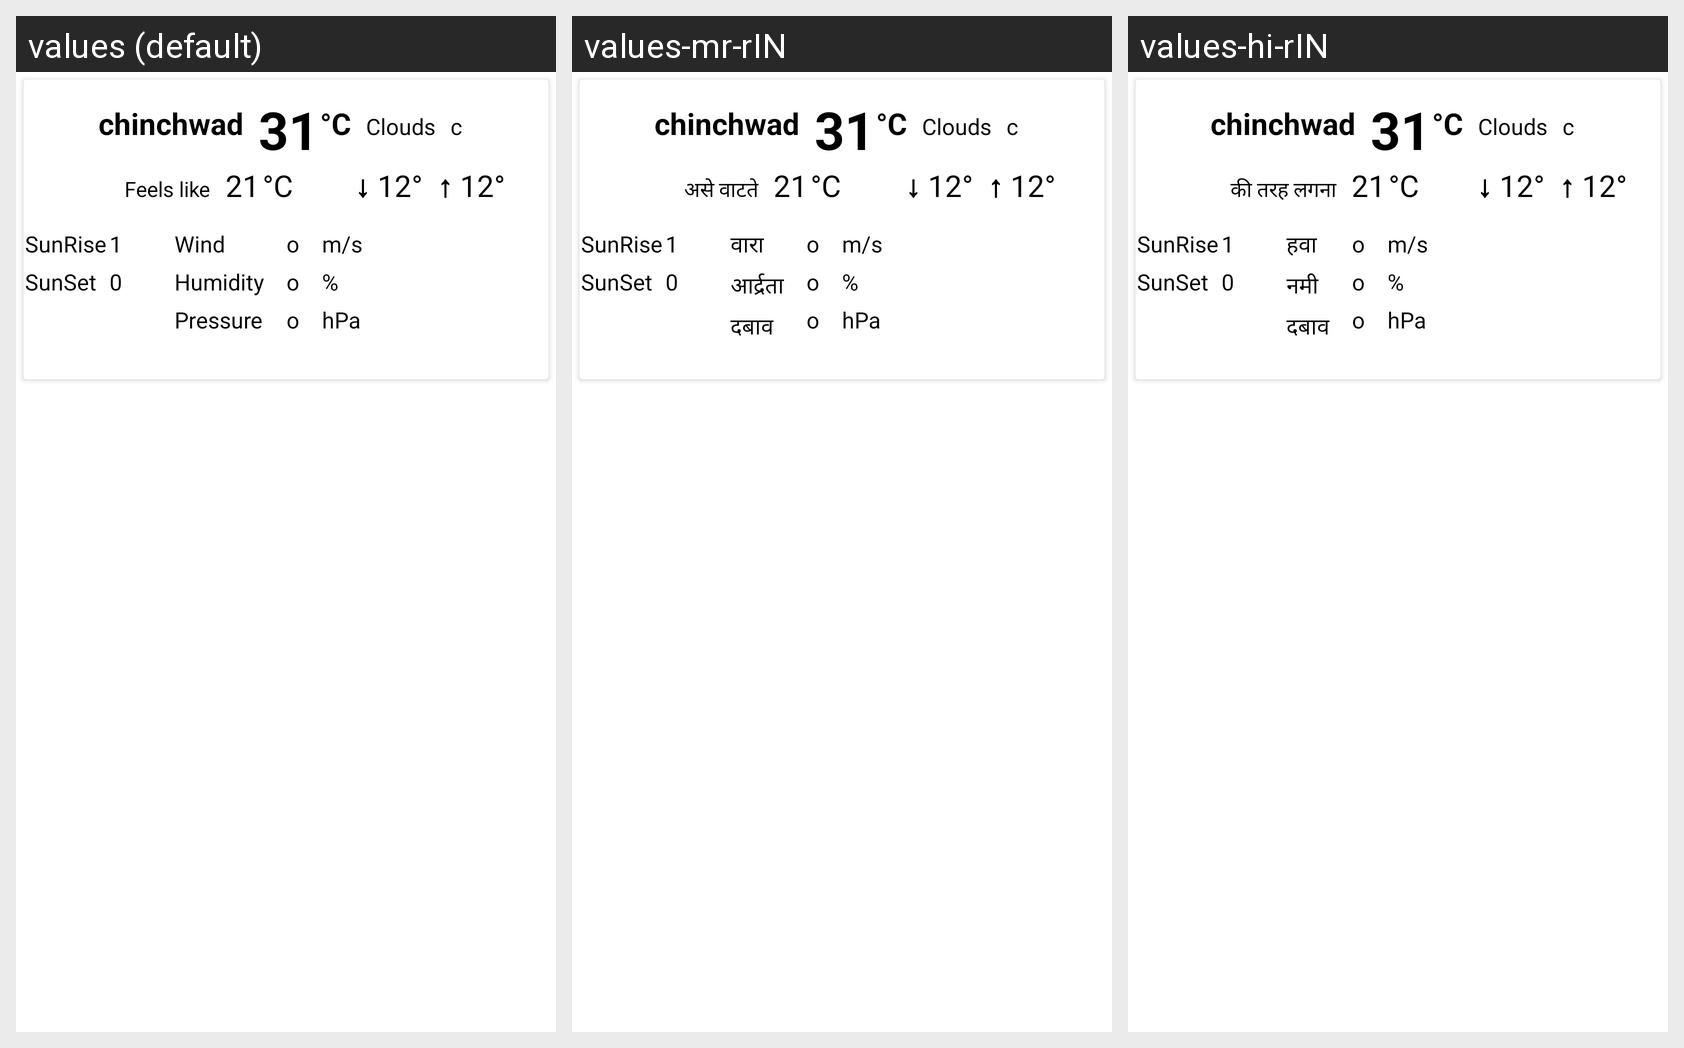

The Android screen above is rendered under several locales of the same app. Produce the string resources it draws, with the default and per-locale values.
Android screen res/layout/weather.xml rendered under 3 locales, left to right: values (default), values-mr-rIN, values-hi-rIN. Device: Nexus 5 (rendered at 1080×1920; each locale shown at half size, 540×960, under a caption strip naming it); theme Theme.OSPproject.
Strings drawn on this screen, with the default value and each locale's value (text and hints the layout hard-codes, and strings that could not be matched under every locale, appear in the picture but are not listed):

Feels_like
  values: Feels like
  values-mr-rIN: असे वाटते
  values-hi-rIN: की तरह लगना

wind
  values: Wind
  values-mr-rIN: वारा
  values-hi-rIN: हवा

humidity
  values: Humidity
  values-mr-rIN: आर्द्रता
  values-hi-rIN: नमी

pressure
  values: Pressure
  values-mr-rIN: दबाव
  values-hi-rIN: दबाव
